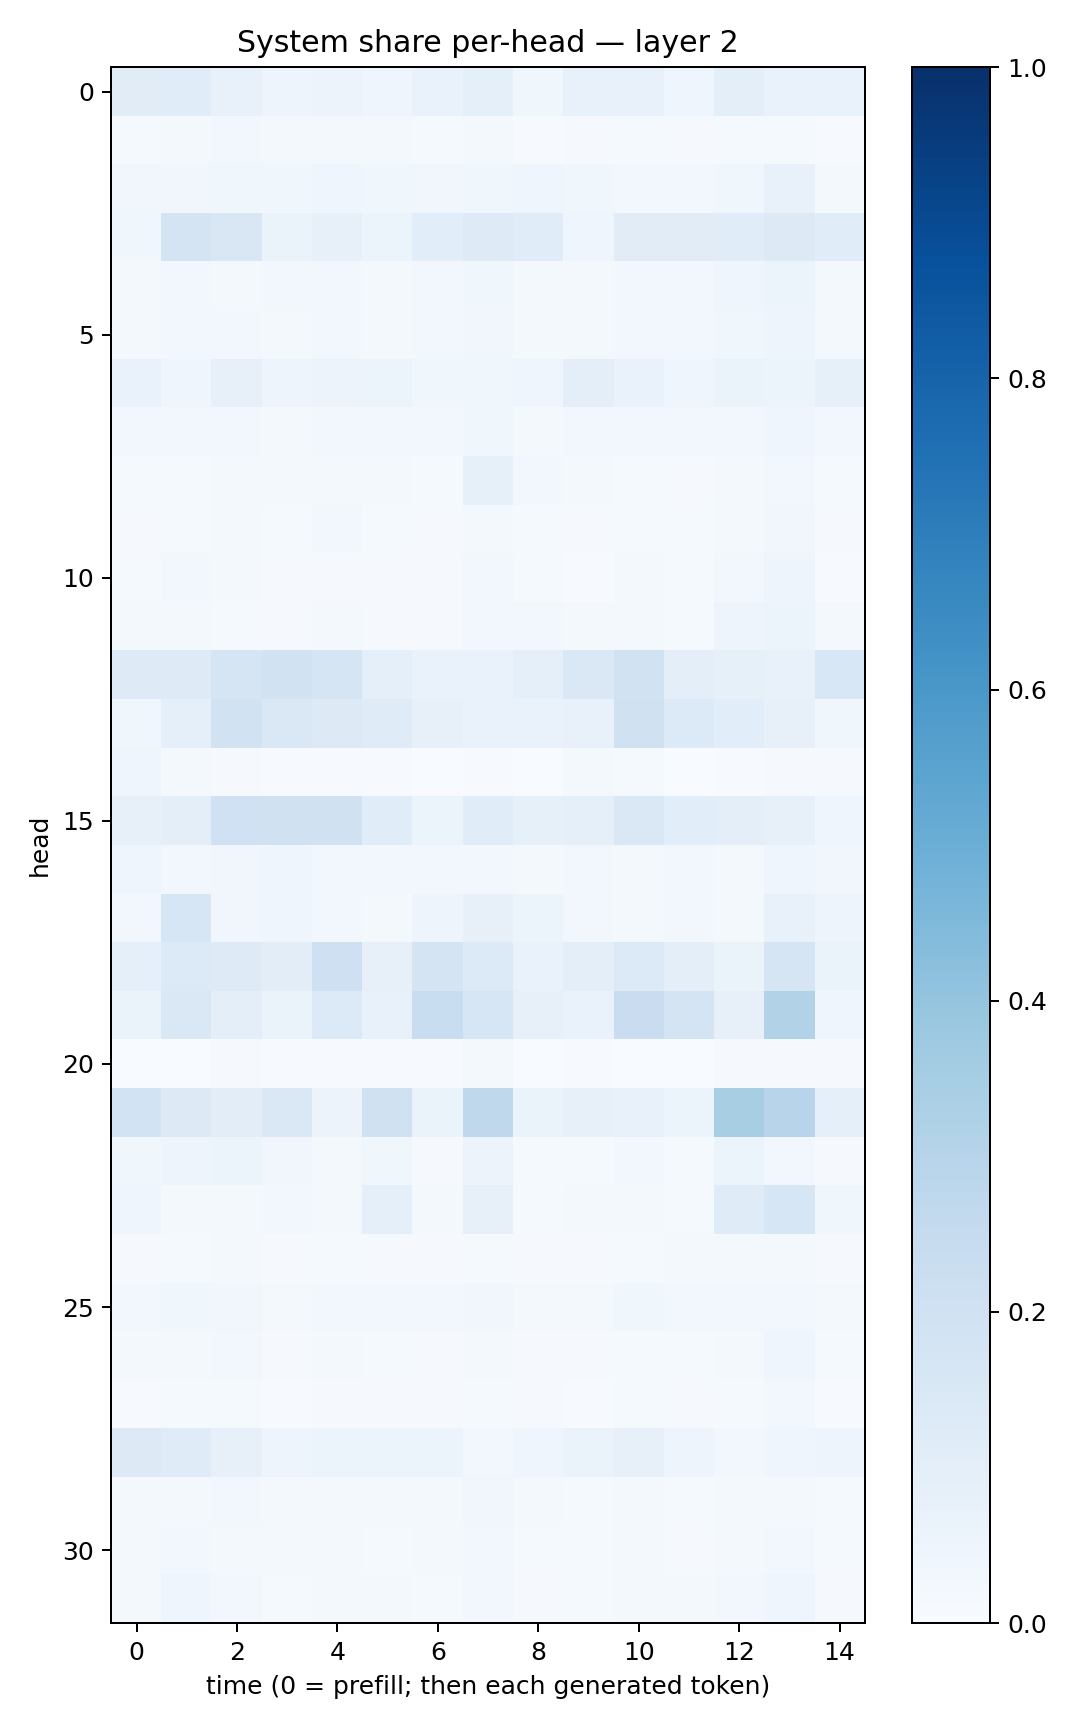

Data behind this chart, as committed beside it:
0.112284005, 0.11695292, 0.07803829, 0.048817247, 0.05484101, 0.046734907, 0.06681221, 0.09029294, 0.037852608, 0.071825266, 0.07177491, 0.041766476, 0.09390421, 0.06664122, 0.07013992
0.01449, 0.01986, 0.02487, 0.02225, 0.01789, 0.022, 0.01315, 0.01897, 0.00691, 0.01123, 0.01502, 0.01032, 0.01251, 0.01192, 0.006145
0.03285, 0.03411, 0.03808, 0.03723, 0.04311, 0.03853, 0.03339, 0.03665, 0.04377, 0.03822, 0.02494, 0.02428, 0.03883, 0.07759, 0.02014
0.03644, 0.1757, 0.1494, 0.06552, 0.08156, 0.0608, 0.1066, 0.1221, 0.1162, 0.04514, 0.1096, 0.1102, 0.114, 0.1296, 0.1135
0.01757, 0.02423, 0.01857, 0.02355, 0.02981, 0.01868, 0.03072, 0.03517, 0.01905, 0.0214, 0.02384, 0.02573, 0.04056, 0.0522, 0.02005
0.01939, 0.02802, 0.02472, 0.01658, 0.02354, 0.02121, 0.02432, 0.03128, 0.02047, 0.02027, 0.02641, 0.02475, 0.03535, 0.04876, 0.02111
0.06753, 0.04202, 0.07914, 0.04804, 0.0566, 0.05265, 0.03519, 0.03885, 0.04079, 0.09994, 0.06877, 0.03921, 0.06502, 0.0545, 0.08564
0.02513, 0.02556, 0.02999, 0.02322, 0.02624, 0.03056, 0.02619, 0.03747, 0.02026, 0.02834, 0.02622, 0.03005, 0.0312, 0.03948, 0.02468
0.01251, 0.01369, 0.02298, 0.01698, 0.02042, 0.0196, 0.01444, 0.08582, 0.02561, 0.0161, 0.01451, 0.0117, 0.02206, 0.02939, 0.0135
0.008577, 0.01421, 0.02224, 0.01227, 0.02932, 0.01497, 0.008686, 0.02225, 0.01273, 0.008908, 0.01477, 0.01391, 0.02044, 0.03426, 0.01084
0.01266, 0.02423, 0.02204, 0.01095, 0.008764, 0.008845, 0.008908, 0.02956, 0.01474, 0.007386, 0.01948, 0.01336, 0.02547, 0.04774, 0.006494
0.01936, 0.01694, 0.0144, 0.01079, 0.01934, 0.01114, 0.01146, 0.02437, 0.02599, 0.01919, 0.01663, 0.012, 0.05025, 0.05965, 0.01921
0.123, 0.1225, 0.1706, 0.1885, 0.1646, 0.08823, 0.06988, 0.06833, 0.08978, 0.1438, 0.1923, 0.09727, 0.08504, 0.07458, 0.1548
0.03764, 0.09159, 0.1902, 0.1449, 0.13, 0.1178, 0.07891, 0.0702, 0.06942, 0.07185, 0.1987, 0.1331, 0.1069, 0.08022, 0.03657
0.04141, 0.01825, 0.009678, 0.00742, 0.007785, 0.00398, 0.003195, 0.004605, 0.003031, 0.01876, 0.01439, 0.003514, 0.00544, 0.008842, 0.01114
0.07828, 0.09392, 0.2012, 0.1992, 0.1973, 0.114, 0.05368, 0.1171, 0.08273, 0.09046, 0.1423, 0.1089, 0.09586, 0.07943, 0.04685
0.0461, 0.02882, 0.03367, 0.04533, 0.02917, 0.02549, 0.02491, 0.02955, 0.0183, 0.02856, 0.02073, 0.03098, 0.01999, 0.03989, 0.03378
0.02485, 0.1615, 0.03254, 0.03969, 0.02939, 0.0158, 0.04851, 0.08075, 0.05873, 0.02831, 0.02123, 0.02968, 0.01782, 0.07069, 0.04788
0.08873, 0.1359, 0.1211, 0.1031, 0.2068, 0.07821, 0.1748, 0.1347, 0.06945, 0.09642, 0.1342, 0.09643, 0.06404, 0.1717, 0.06405
0.06568, 0.1479, 0.1003, 0.06458, 0.1362, 0.07447, 0.2311, 0.1595, 0.08033, 0.06815, 0.2287, 0.1722, 0.0789, 0.3114, 0.04479
0.003491, 0.002511, 0.009832, 0.007271, 0.005237, 0.00485, 0.007486, 0.01728, 0.003107, 0.004109, 0.00377, 0.002387, 0.007918, 0.008182, 0.01046
0.1851, 0.1321, 0.1053, 0.1444, 0.05636, 0.1978, 0.06607, 0.2705, 0.06253, 0.08027, 0.07381, 0.05092, 0.3432, 0.2965, 0.09173
0.03715, 0.05028, 0.05132, 0.03254, 0.01612, 0.03598, 0.01172, 0.05477, 0.01542, 0.01383, 0.02469, 0.01304, 0.05906, 0.02873, 0.008354
0.04089, 0.02294, 0.01814, 0.02974, 0.0203, 0.08839, 0.0171, 0.07959, 0.01523, 0.02233, 0.02293, 0.01232, 0.1183, 0.1592, 0.03625
0.01037, 0.01411, 0.01779, 0.009891, 0.01483, 0.00878, 0.008562, 0.01534, 0.009372, 0.008384, 0.01531, 0.02265, 0.0182, 0.02173, 0.0099
0.0256, 0.03866, 0.03356, 0.01789, 0.02692, 0.02388, 0.02505, 0.03326, 0.02027, 0.02002, 0.03899, 0.02478, 0.02981, 0.02886, 0.01719
0.01865, 0.02258, 0.02502, 0.01044, 0.01868, 0.01392, 0.01029, 0.01645, 0.009485, 0.008704, 0.01416, 0.0136, 0.01614, 0.03962, 0.01237
0.007241, 0.01307, 0.01307, 0.006246, 0.009563, 0.00982, 0.01039, 0.01297, 0.00993, 0.006978, 0.01182, 0.01035, 0.01189, 0.02557, 0.006392
0.1256, 0.1177, 0.07885, 0.04969, 0.06039, 0.05425, 0.05898, 0.03065, 0.0408, 0.06426, 0.08092, 0.04884, 0.03001, 0.04322, 0.04971
0.01945, 0.01723, 0.0243, 0.01638, 0.01601, 0.01819, 0.01933, 0.03133, 0.01656, 0.01207, 0.02247, 0.0143, 0.01765, 0.02314, 0.01272
0.01809, 0.02725, 0.02131, 0.02173, 0.02186, 0.01375, 0.02187, 0.02605, 0.01508, 0.01401, 0.01723, 0.01117, 0.01739, 0.02652, 0.01239
0.0208, 0.04089, 0.02594, 0.01484, 0.01676, 0.01976, 0.0152, 0.02517, 0.01024, 0.01194, 0.02195, 0.01699, 0.02958, 0.04494, 0.009435
